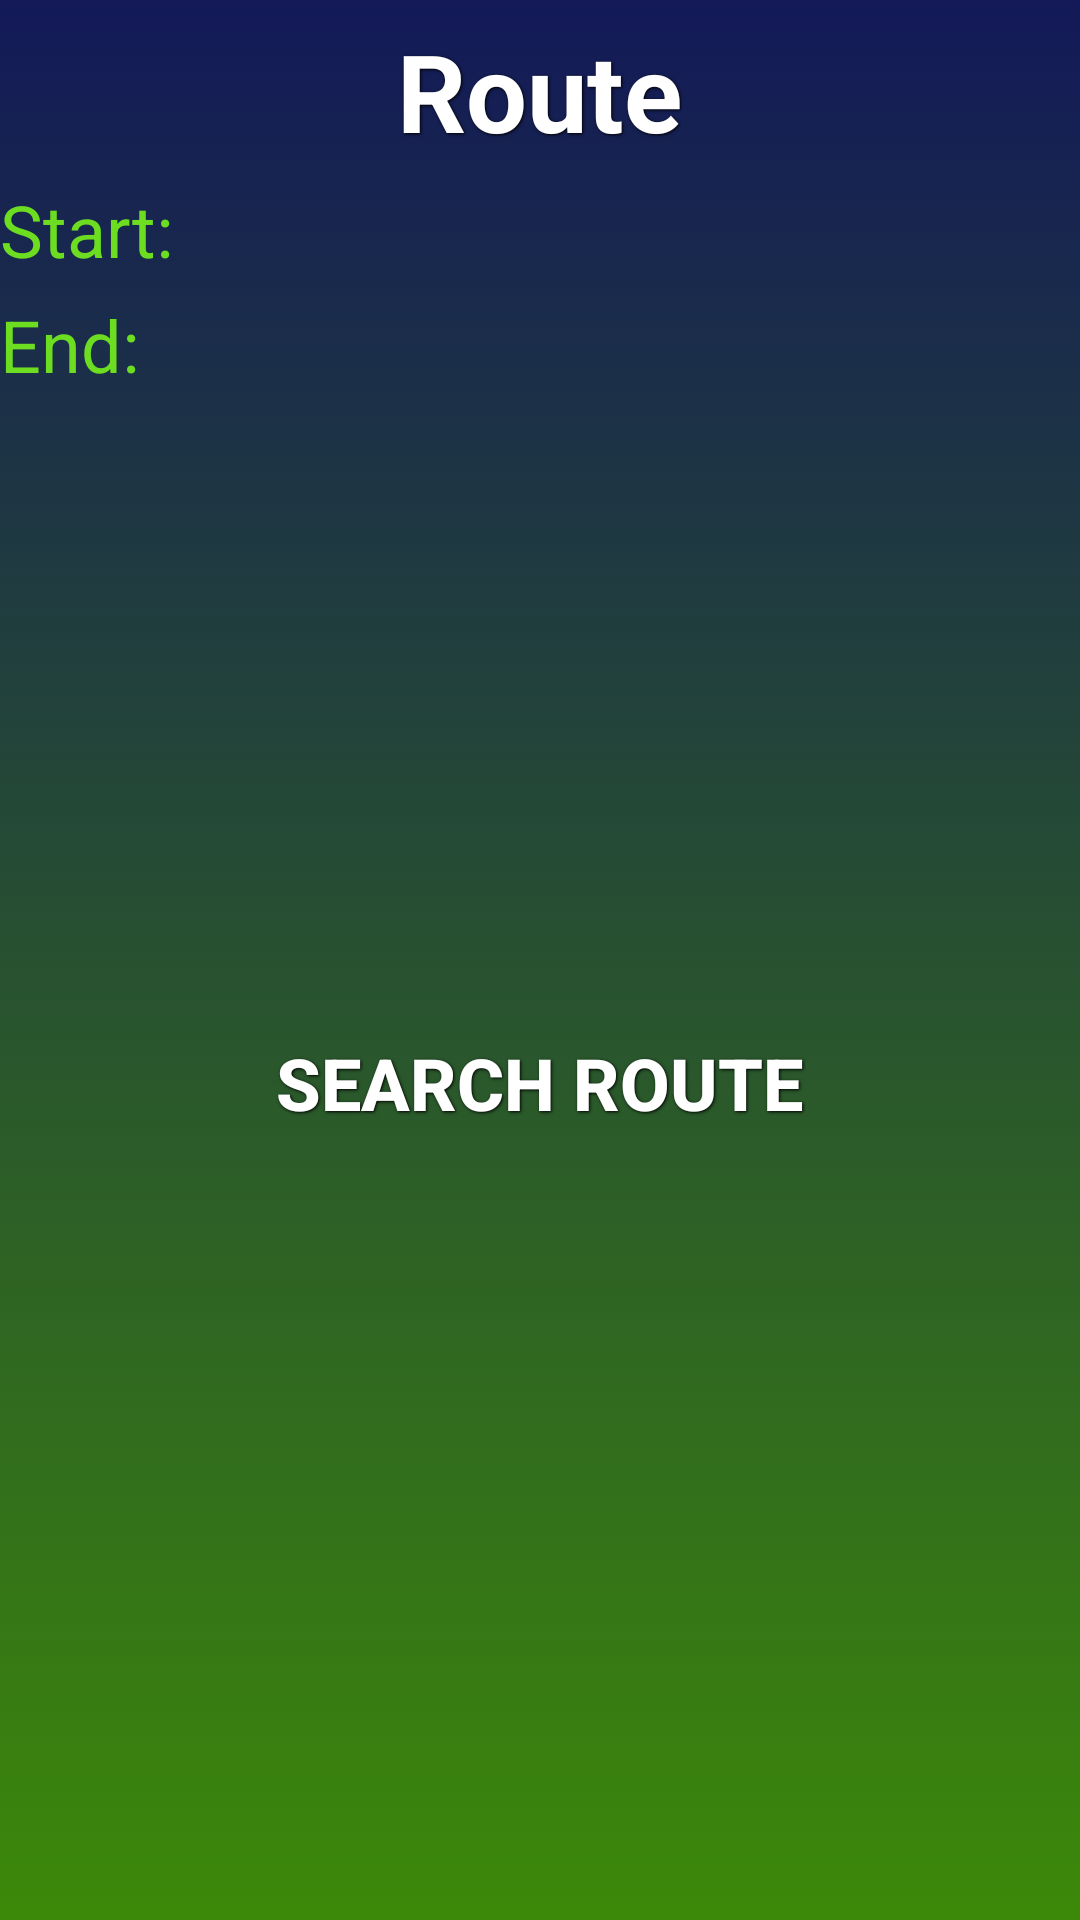

Here is an Android app screen rendered from its layout file. Give the layout XML and the strings, colors and styles it references.
<!-- AndroidManifest.xml: application theme AppTheme -->
<!-- res/layout/activity_buscador.xml -->
<?xml version="1.0" encoding="utf-8"?>
<RelativeLayout xmlns:android="http://schemas.android.com/apk/res/android"
    xmlns:app="http://schemas.android.com/apk/res-auto"
    xmlns:tools="http://schemas.android.com/tools"
    android:layout_width="match_parent"
    android:layout_height="match_parent"
    tools:context=".Buscador"
    style="@style/fondo">

    <LinearLayout
        android:layout_width="match_parent"
        android:layout_height="match_parent"
        android:gravity="center_horizontal"
        android:orientation="vertical">

        <TextView
            android:id="@+id/cabecera"
            style="@style/cabecera"
            android:text="@string/itinerario" />

        <EditText
            android:id="@+id/origen"
            style="@style/cajadeTexto"
            android:hint="@string/origen" />

        <EditText
            android:id="@+id/destino"
            style="@style/cajadeTexto"
            android:layout_marginBottom="200dp"
            android:hint="@string/destino" />

        <Button
            android:id="@+id/enviar"
            style="@style/boton"
            android:layout_marginTop="377dp"
            android:onClick="leeDirecciones"
            android:text="@string/buscar" />

        <ProgressBar
            android:id="@+id/progressBar"
            style="?android:attr/progressBarStyle"
            android:layout_width="wrap_content"
            android:layout_height="wrap_content"
             />

    </LinearLayout>


</RelativeLayout>
<!-- resources referenced by this layout -->
<resources>
  <string name="buscar">Search Route</string>
  <string name="destino">End:</string>
  <string name="itinerario">Route</string>
  <string name="origen">Start:</string>
  <style name="boton" parent="@style/cabecera">
  
          <item name="android:padding">@dimen/min</item>
          <item name="android:textSize">@dimen/texto</item>
          <item name="android:background">@drawable/botones</item>
  
      </style>
  <style name="cabecera">
  
          <item name="android:layout_width">wrap_content</item>
          <item name="android:layout_height">wrap_content</item>
          <item name="android:layout_margin">@dimen/min</item>
          <item name="android:textSize">@dimen/gran</item>
          <item name="android:textStyle">bold</item>
          <item name="android:shadowColor">#000000</item>
          <item name="android:shadowDx">1</item>
          <item name="android:shadowDy">1</item>
          <item name="android:shadowRadius">2</item>
          <item name="android:textColor">#FFFFFF</item>
      </style>
  <style name="cajadeTexto">
  
          <item name="android:layout_width">match_parent</item>
          <item name="android:layout_height">wrap_content</item>
          <item name="android:inputType">textPostalAddress</item>
          <item name="android:textColorHint">#6cdd20</item>
          <item name="android:layout_marginBottom">@dimen/min</item>
          <item name="android:minHeight">@dimen/med</item>
          <item name="android:textSize">@dimen/texto</item>
          <item name="android:background">@drawable/botones</item>
  
      </style>
  <style name="fondo">
  
          <item name="android:layout_width">match_parent</item>
          <item name="android:layout_height">match_parent</item>
          <item name="android:background">@drawable/fondo</item>
  
      </style>
  <style name="AppTheme" parent="Theme.AppCompat.Light.DarkActionBar">
          
  
      </style>
  <dimen name="min">6dp</dimen>
  <dimen name="texto">24sp</dimen>
  <dimen name="gran">36dp</dimen>
  <dimen name="med">24dp</dimen>
  <!-- drawable fondo (drawable) -->
  <?xml version="1.0" encoding="utf-8"?>
  <selector xmlns:android="http://schemas.android.com/apk/res/android">
  
  
      <item>
  
          <shape>
  
              <gradient android:startColor="#131958"
                  android:endColor="#3c8909"
                  android:angle="270">
  
              </gradient>
          </shape>
  
  
      </item>
  
  </selector>
</resources>
